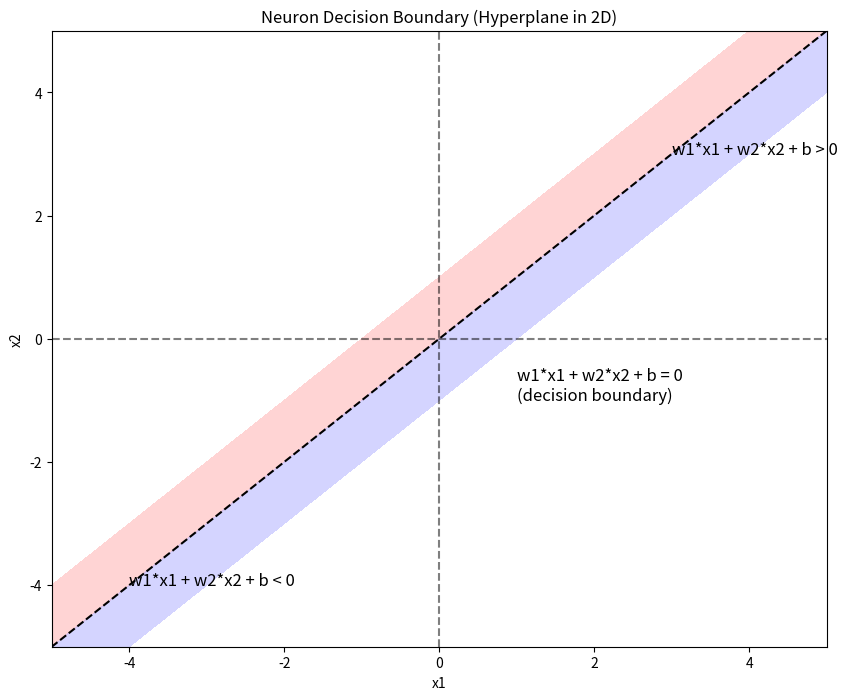

Source code (Python):
import numpy as np
import matplotlib.pyplot as plt


def neuron_output(x1, x2, w1, w2, b):
    return w1 * x1 + w2 * x2 + b


# Define neuron parameters
w1, w2, b = 1, -1, 0  # This defines the line x1 - x2 = 0

# Create a grid of points
x1 = np.linspace(-5, 5, 100)
x2 = np.linspace(-5, 5, 100)
X1, X2 = np.meshgrid(x1, x2)

# Compute neuron output for each point
Z = neuron_output(X1, X2, w1, w2, b)

# Create the plot
plt.figure(figsize=(10, 8))
plt.contourf(X1, X2, Z, levels=[-1, 0, 1], colors=["#ffaaaa", "#aaaaff"], alpha=0.5)
plt.contour(X1, X2, Z, levels=[0], colors="k", linestyles="dashed")

plt.title("Neuron Decision Boundary (Hyperplane in 2D)")
plt.xlabel("x1")
plt.ylabel("x2")
plt.axhline(y=0, color="k", linestyle="--", alpha=0.5)
plt.axvline(x=0, color="k", linestyle="--", alpha=0.5)
plt.text(3, 3, "w1*x1 + w2*x2 + b > 0", fontsize=12)
plt.text(-4, -4, "w1*x1 + w2*x2 + b < 0", fontsize=12)
plt.text(1, -1, "w1*x1 + w2*x2 + b = 0\n(decision boundary)", fontsize=12)

plt.show()
